Labelled photos from "dataset_processed", an image-classification folder in kenah19/ImageProcessingPCB. The possible labels are: missing hole, mouse bite, open circuit, short, spur, spurious copper.

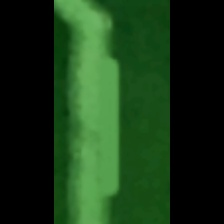
Label: spur

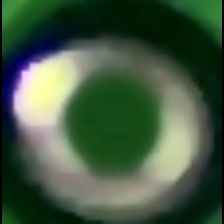
Label: missing hole

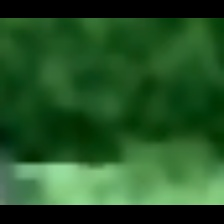
Label: spur

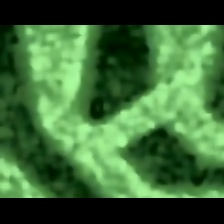
Label: short

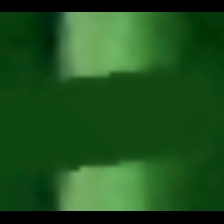
Label: open circuit

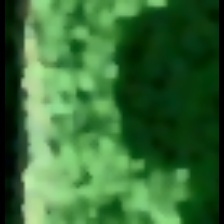
Label: mouse bite
